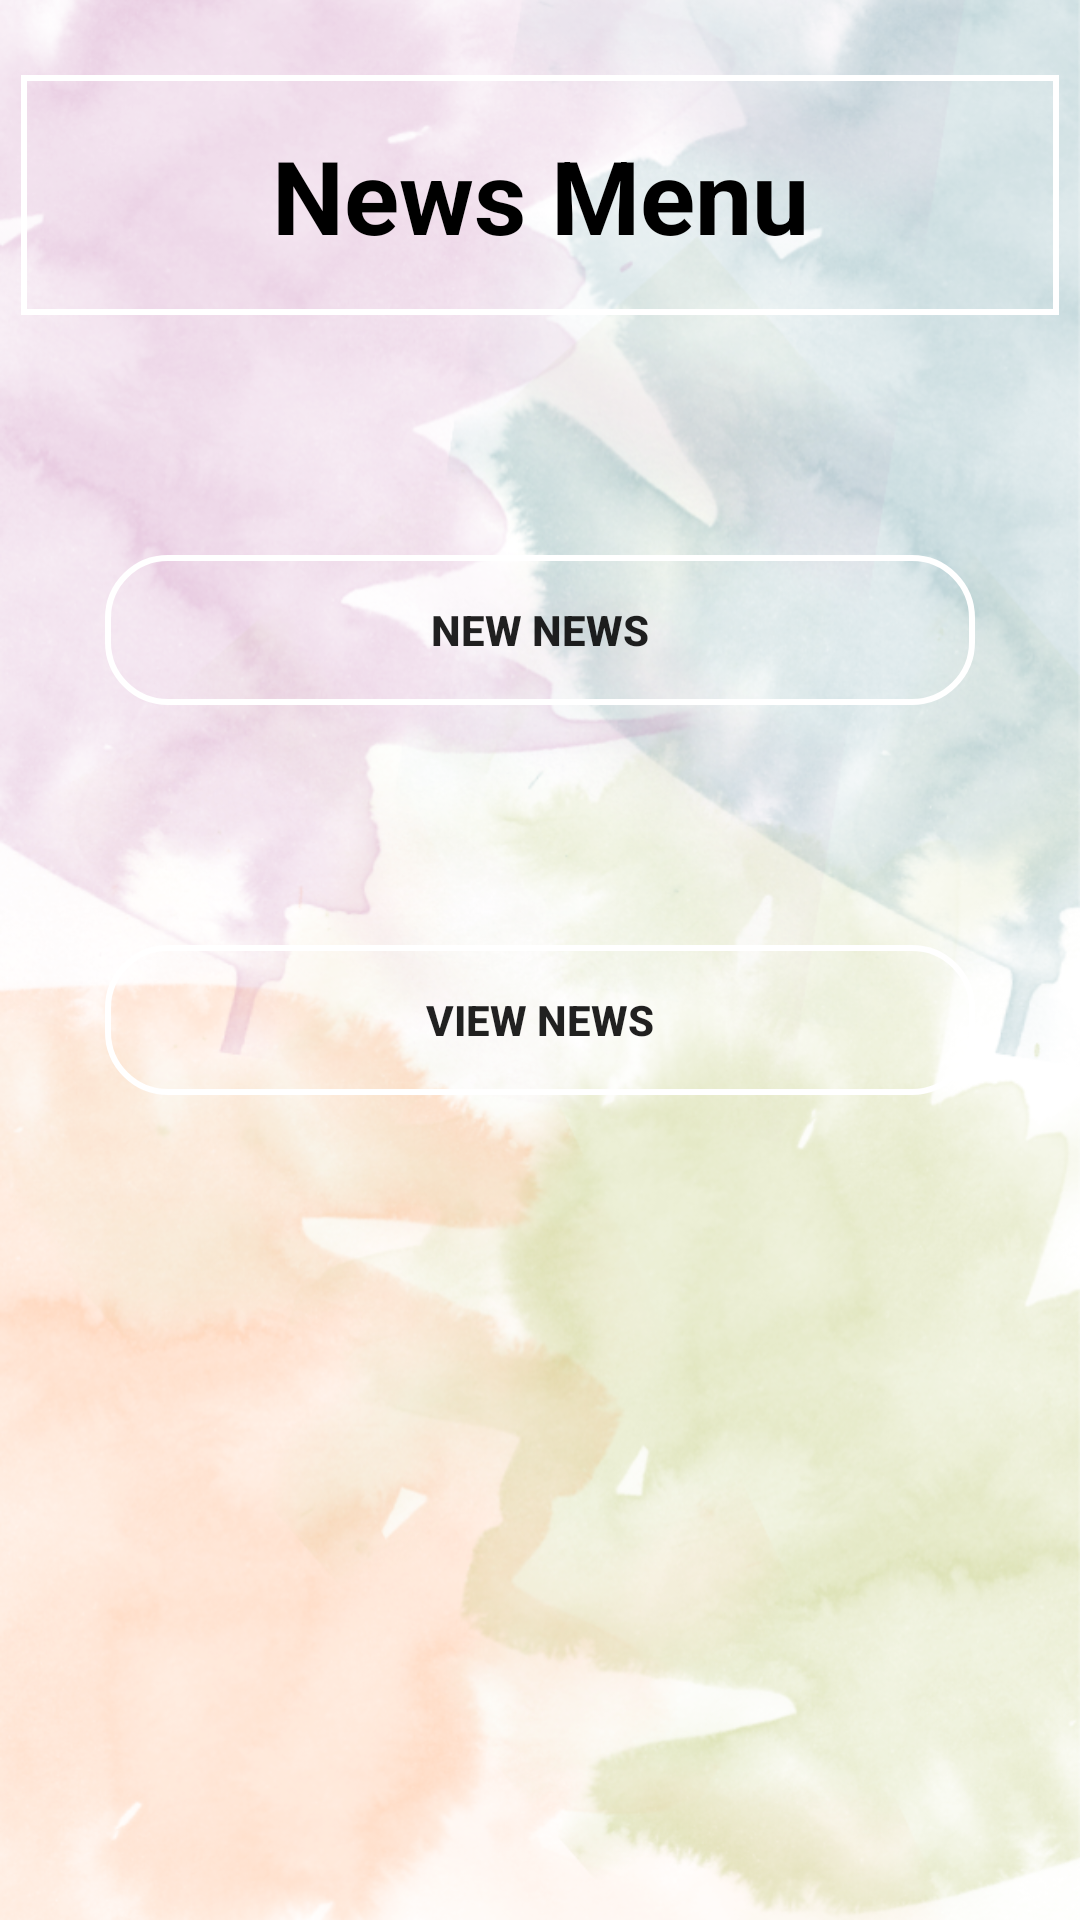

Produce the Android XML layout that renders to this screen, including the resource entries it uses.
<!-- AndroidManifest.xml: application theme AppTheme -->
<!-- res/layout/activity_news_menu.xml -->
<?xml version="1.0" encoding="utf-8"?>
<LinearLayout xmlns:android="http://schemas.android.com/apk/res/android"
    xmlns:app="http://schemas.android.com/apk/res-auto"
    xmlns:tools="http://schemas.android.com/tools"
    android:layout_width="match_parent"
    android:layout_height="match_parent"
    tools:context=".NewsMenu"
    android:orientation="vertical"
    android:padding="5dp"
    >

    <TextView
        android:id="@+id/textView5"
        android:layout_width="match_parent"
        android:layout_height="wrap_content"
        android:layout_alignParentTop="true"
        android:layout_alignParentEnd="true"
        android:layout_marginStart="2dp"
        android:layout_marginTop="20dp"
        android:layout_marginEnd="2dp"
        android:background="@drawable/rectangleadmin"
        android:gravity="center"
        android:text="News Menu"
        android:textColor="#000000"
        android:textStyle="bold"
        android:textAppearance="@style/TextAppearance.AppCompat.Display1" />
    <Button
        android:id="@+id/add_news"
        android:layout_marginStart="30dp"
        android:background="@drawable/buttonround"
        android:layout_width="match_parent"
        android:layout_height="wrap_content"
        android:layout_alignParentTop="true"
        android:layout_alignParentEnd="true"
        android:textStyle="bold"
        android:layout_marginTop="80dp"
        android:layout_marginEnd="30dp"
        android:text="New news" />

    <Button
        android:id="@+id/del_news"
        android:layout_width="match_parent"
        android:layout_height="wrap_content"
        android:layout_alignParentTop="true"
        android:layout_alignParentEnd="true"
        android:layout_marginStart="30dp"
        android:layout_marginTop="80dp"
        android:layout_marginEnd="30dp"
        android:textStyle="bold"
        android:background="@drawable/buttonround"
        android:text="View news" />



</LinearLayout>
<!-- resources referenced by this layout -->
<resources>
  <!-- drawable buttonround (drawable) -->
  <?xml version="1.0" encoding="utf-8"?>
  <ripple xmlns:android="http://schemas.android.com/apk/res/android"
      android:color="#fff">
  
      <item>
  
          <shape android:shape="rectangle">
  
  <stroke android:color="#fff" android:width="2dp"/>
              <corners android:radius="20dp"/>
              <size android:height="50dp"/>
  
  
  
  
  
          </shape>
  
  
  
  
  
      </item>
  
  
  
  </ripple>
  <!-- drawable rectangleadmin (drawable) -->
  <?xml version="1.0" encoding="utf-8"?>
  <ripple xmlns:android="http://schemas.android.com/apk/res/android"
      android:color="#fff">
  
      <item>
  
          <shape android:shape="rectangle">
  
              <stroke android:color="#fff"
                  android:width="2dp"/>
              <size android:height="80dp"/>
  
  
  
  
          </shape>
  
  
  
  
  
      </item>
  
  
  
  </ripple>
  <style name="AppTheme" parent="Theme.AppCompat.Light.DarkActionBar">
          
          <item name="colorPrimary">@color/colorPrimary</item>
          <item name="colorPrimaryDark">@color/colorPrimaryDark</item>
          <item name="colorAccent">@color/colorAccent</item>
          <item name="android:windowBackground">@drawable/backgroung</item>
  
      </style>
  <color name="colorPrimary">#1B679A</color>
  <color name="colorPrimaryDark">#74CEC2</color>
  <color name="colorAccent">#EF15C6E9</color>
  <!-- drawable backgroung: png bitmap (drawable, 563262 bytes) -->
</resources>
